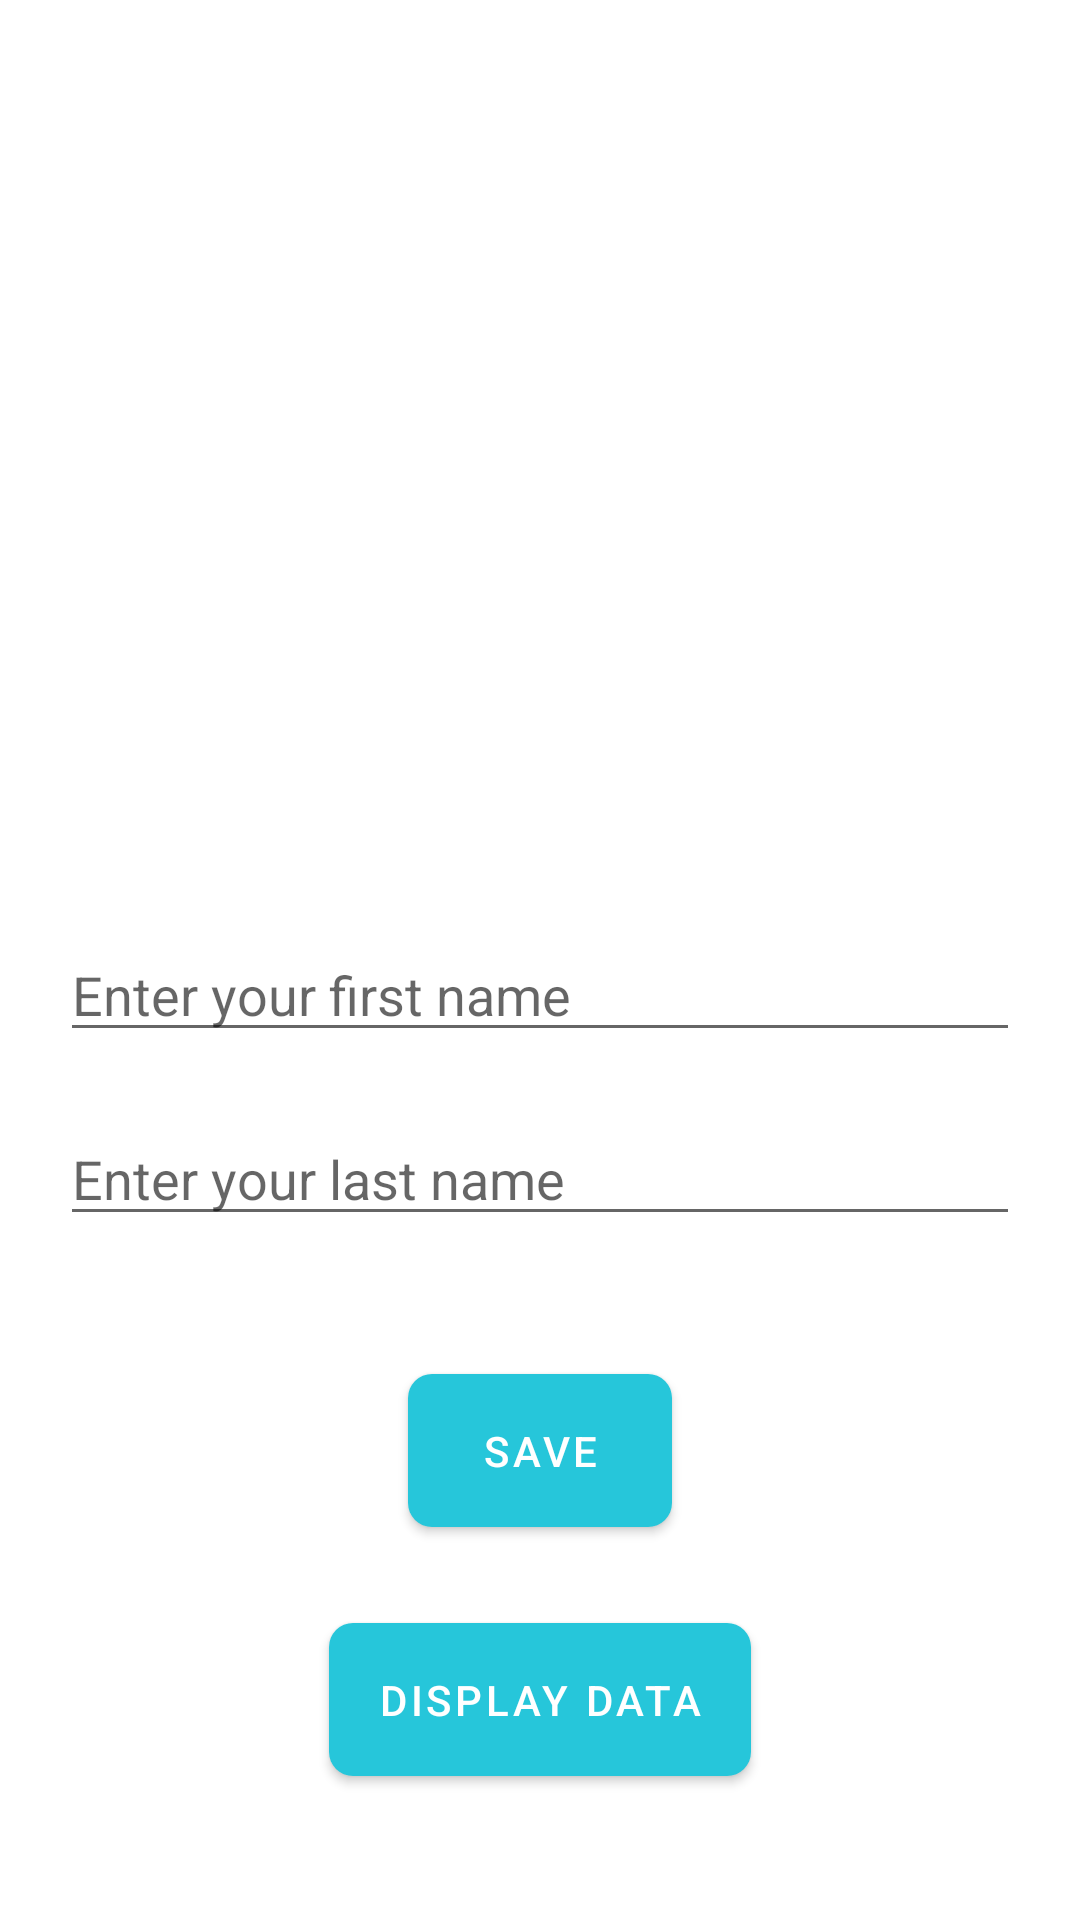

Write the Android layout XML for this screen, with the resource values it uses.
<!-- AndroidManifest.xml: application theme Theme.ViewBinding -->
<!-- res/layout/activity_form.xml -->
<?xml version="1.0" encoding="utf-8"?>
<androidx.constraintlayout.widget.ConstraintLayout xmlns:android="http://schemas.android.com/apk/res/android"
    xmlns:app="http://schemas.android.com/apk/res-auto"
    xmlns:tools="http://schemas.android.com/tools"
    android:layout_width="match_parent"
    android:layout_height="match_parent"
    android:padding="20dp"
    tools:context=".FormActivity">

    <EditText
        android:id="@+id/input_firstName"
        android:layout_width="match_parent"
        android:layout_height="wrap_content"
        android:hint="Enter your first name"
        app:layout_constraintEnd_toEndOf="parent"
        app:layout_constraintStart_toStartOf="parent"
        app:layout_constraintTop_toTopOf="parent"
        app:layout_constraintBottom_toBottomOf="parent"
        android:layout_marginTop="20dp"/>

    <EditText
        android:id="@+id/input_lastName"
        android:layout_width="match_parent"
        android:layout_height="wrap_content"
        android:layout_marginTop="20dp"
        android:hint="Enter your last name"
        app:layout_constraintEnd_toEndOf="parent"
        app:layout_constraintStart_toStartOf="parent"
        app:layout_constraintTop_toBottomOf="@+id/input_firstName" />

    <com.google.android.material.button.MaterialButton
        android:id="@+id/btn_save"
        android:layout_width="wrap_content"
        android:layout_height="wrap_content"
        app:layout_constraintTop_toBottomOf="@+id/input_lastName"
        app:layout_constraintStart_toStartOf="parent"
        app:layout_constraintEnd_toEndOf="parent"
        android:text="Save"
        app:cornerRadius="8dp"
        android:layout_marginTop="40dp"
        android:paddingVertical="16dp" />

    <com.google.android.material.button.MaterialButton
        android:id="@+id/btn_show"
        android:layout_width="wrap_content"
        android:layout_height="wrap_content"
        app:layout_constraintTop_toBottomOf="@id/btn_save"
        app:layout_constraintStart_toStartOf="parent"
        app:layout_constraintEnd_toEndOf="parent"
        app:cornerRadius="8dp"
        android:layout_marginTop="20dp"
        android:paddingVertical="16dp"
        android:text="Display data" />

</androidx.constraintlayout.widget.ConstraintLayout>
<!-- resources referenced by this layout -->
<resources>
  <style name="Theme.ViewBinding" parent="Theme.MaterialComponents.DayNight.DarkActionBar">
          
          <item name="colorPrimary">@color/teal_400</item>
          <item name="colorPrimaryVariant">@color/teal_700</item>
          <item name="colorOnPrimary">@color/white</item>
          
          <item name="colorSecondary">@color/green_200</item>
          <item name="colorSecondaryVariant">@color/green_500</item>
          <item name="colorOnSecondary">@color/black</item>
          
          <item name="android:statusBarColor">?attr/colorPrimaryVariant</item>
          
  
      </style>
  <color name="teal_400">#26C6DA</color>
  <color name="teal_700">#0096A7</color>
  <color name="white">#FFFFFFFF</color>
  <color name="green_200">#80edb1</color>
  <color name="green_500">#00D45C</color>
  <color name="black">#FF000000</color>
</resources>
